Photos from the image-classification dataset "data_3" in the GitHub repository SivareddyBodapati/Strive_AI_Jun_21. Its 2 classes are: push-up, sit-up.

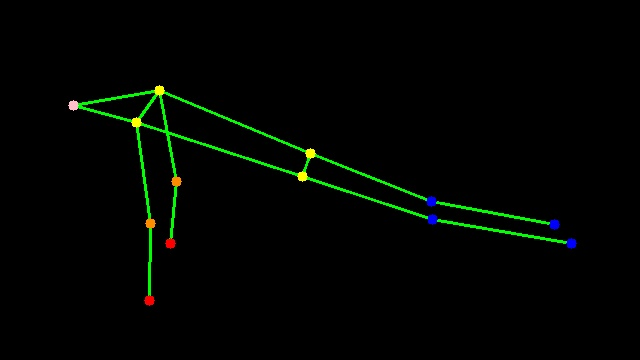
Label: push-up

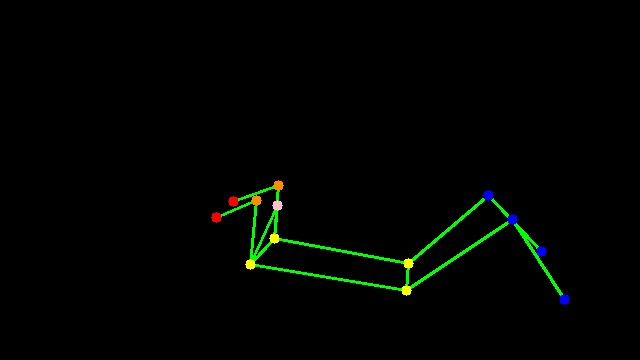
Label: sit-up

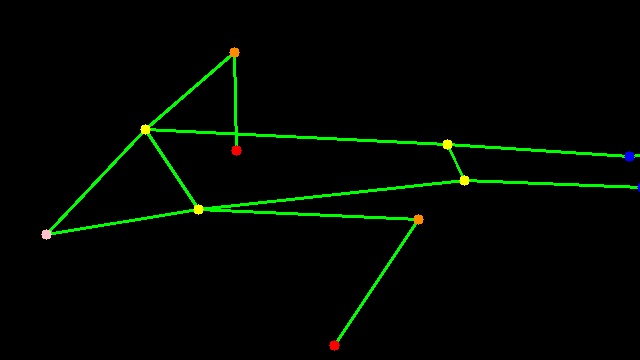
Label: push-up

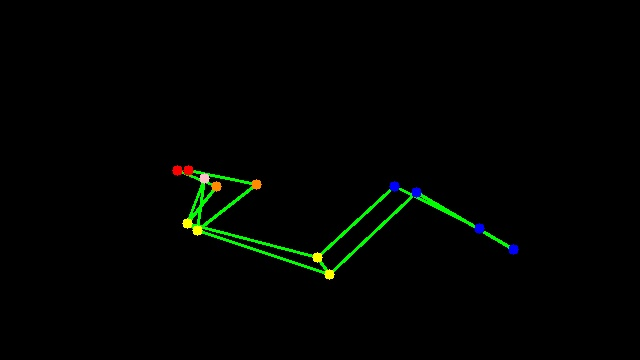
Label: sit-up

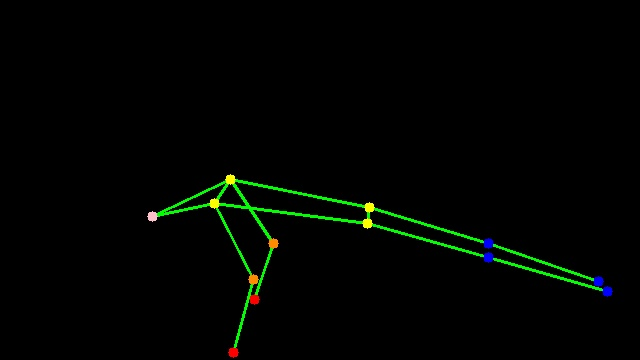
Label: push-up

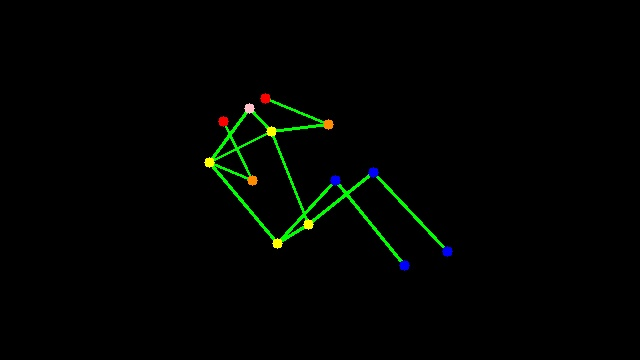
Label: sit-up
